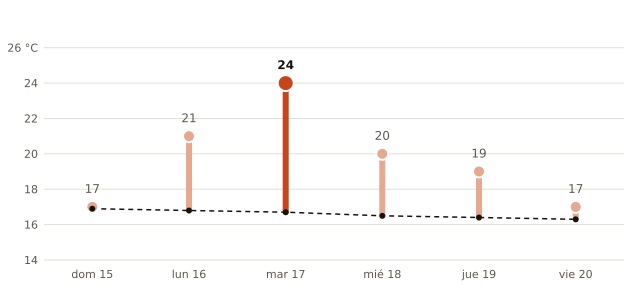

Data behind this chart, as committed beside it:
fecha, máxima_prevista_C, máxima_normal_1991_2020_C
2026-11-15, 17, 16.9
2026-11-16, 21, 16.8
2026-11-17, 24, 16.7
2026-11-18, 20, 16.5
2026-11-19, 19, 16.4
2026-11-20, 17, 16.3
